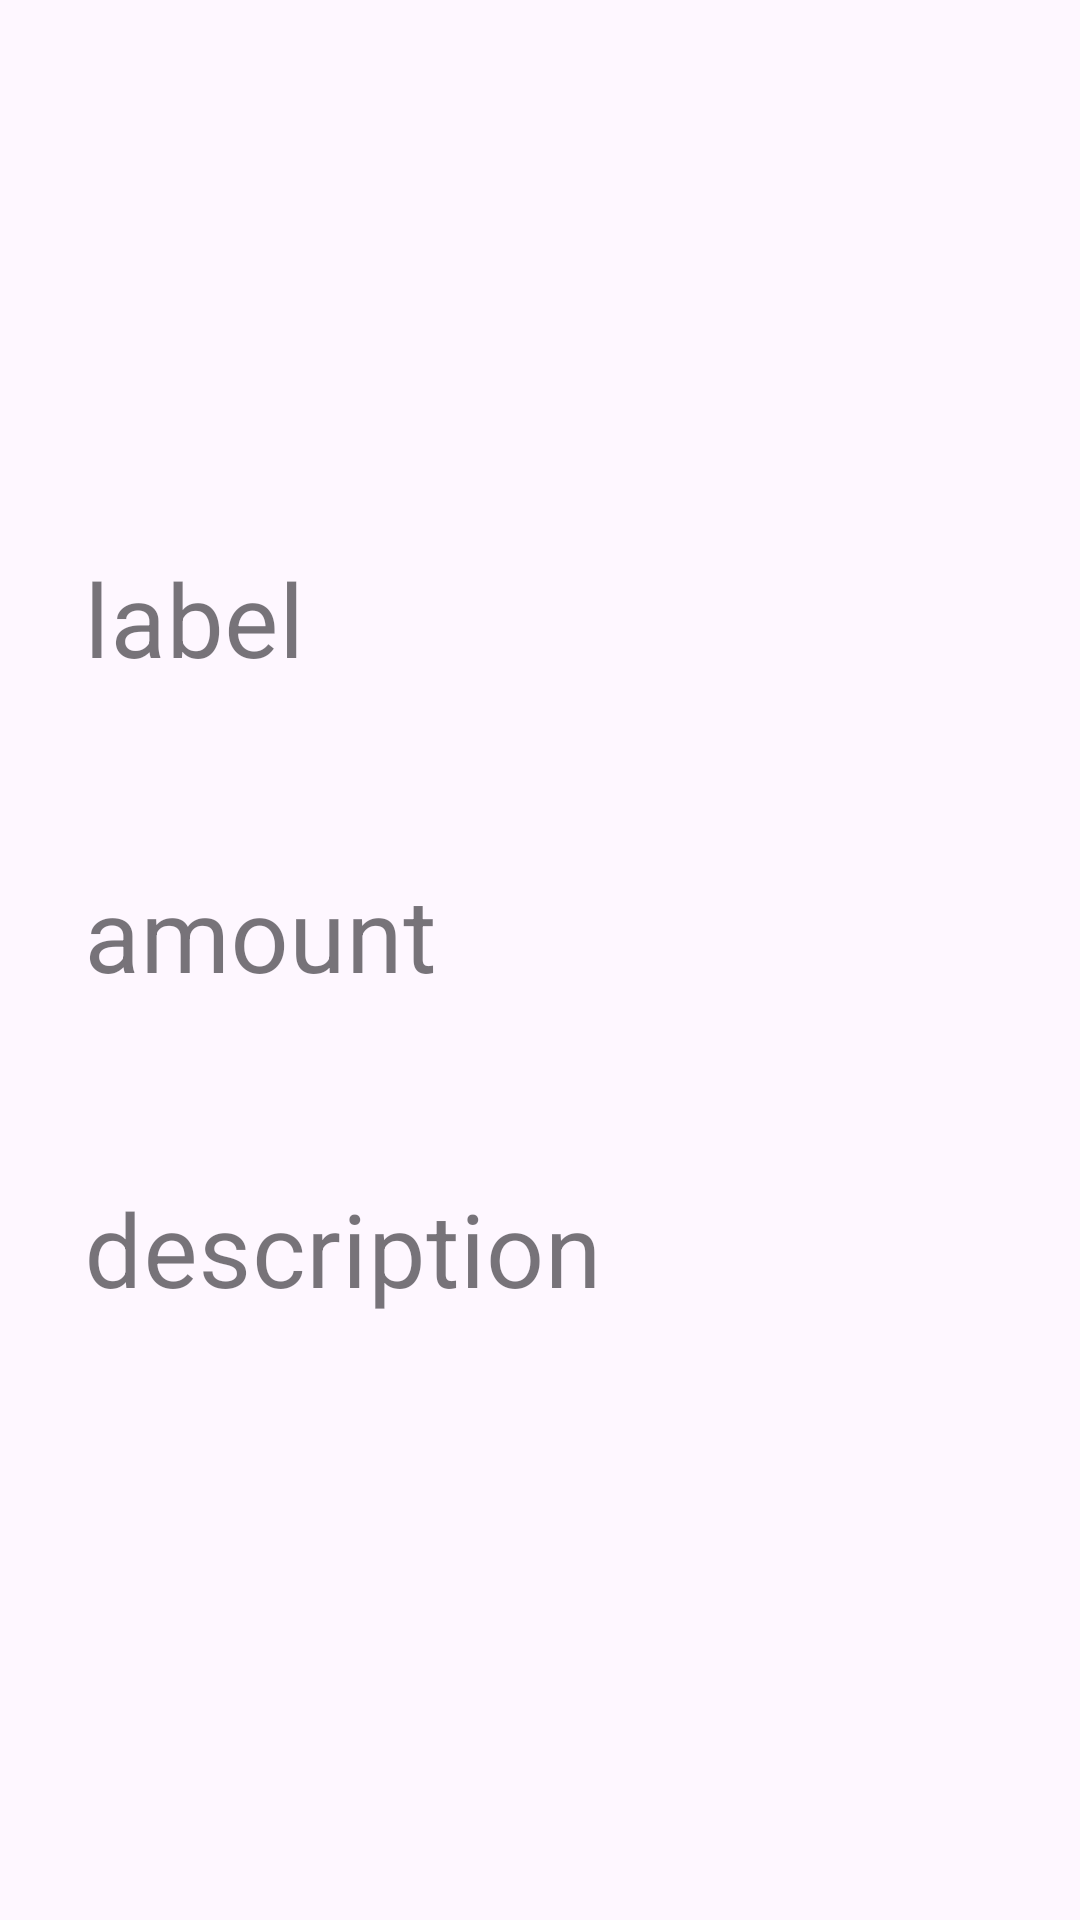

Layout XML and referenced resources for this Android screen:
<!-- AndroidManifest.xml: application theme Theme.Financial_analysis -->
<!-- res/layout/activity_detailed.xml -->
<?xml version="1.0" encoding="utf-8"?>
<androidx.constraintlayout.widget.ConstraintLayout xmlns:android="http://schemas.android.com/apk/res/android"
    xmlns:app="http://schemas.android.com/apk/res-auto"
    xmlns:tools="http://schemas.android.com/tools"
    android:layout_width="match_parent"
    android:layout_height="match_parent"
    android:id="@+id/rootView"
    tools:context=".DetailedActivity">

    <ImageButton
        android:id="@+id/closeBtn"
        android:layout_width="34dp"
        android:layout_height="34dp"
        android:layout_margin="12dp"
        android:background="@drawable/close_bg"
        app:layout_constraintEnd_toEndOf="parent"
        app:layout_constraintTop_toTopOf="parent" />

    <LinearLayout
        android:id="@+id/linearLayout"
        android:layout_width="match_parent"
        android:layout_height="wrap_content"
        android:orientation="vertical"
        app:layout_constraintBottom_toBottomOf="parent"
        app:layout_constraintEnd_toEndOf="parent"
        app:layout_constraintStart_toStartOf="parent"
        app:layout_constraintTop_toTopOf="parent">

        <com.google.android.material.textfield.TextInputLayout
            android:id="@+id/labelLayout"
            style="@style/Widget.MaterialComponents.TextInputLayout.OutlinedBox"
            android:layout_width="match_parent"
            android:layout_height="wrap_content"
            android:layout_marginStart="12dp"
            android:layout_marginEnd="12dp"
            android:hint="label"
            app:boxStrokeWidth="0dp"
            app:errorEnabled="true">

            <com.google.android.material.textfield.TextInputEditText
                android:id="@+id/labelInput"
                android:layout_width="match_parent"
                android:layout_height="wrap_content"
                android:drawablePadding="12dp"
                android:inputType="text"
                android:maxLines="1"
                android:textSize="34sp" />

        </com.google.android.material.textfield.TextInputLayout>

        <com.google.android.material.textfield.TextInputLayout
            android:id="@+id/amountLayout"
            style="@style/Widget.MaterialComponents.TextInputLayout.OutlinedBox"
            android:layout_width="match_parent"
            android:layout_height="wrap_content"
            android:layout_marginStart="12dp"
            android:layout_marginEnd="12dp"
            android:hint="amount"
            app:boxStrokeWidth="0dp"
            app:errorEnabled="true">

            <com.google.android.material.textfield.TextInputEditText
                android:id="@+id/amountInput"
                android:layout_width="match_parent"
                android:layout_height="wrap_content"
                android:drawablePadding="12dp"
                android:inputType="numberDecimal|numberSigned"
                android:maxLines="1"
                android:textSize="34sp" />

        </com.google.android.material.textfield.TextInputLayout>

        <com.google.android.material.textfield.TextInputLayout
            android:id="@+id/descriptionLayout"
            style="@style/Widget.MaterialComponents.TextInputLayout.OutlinedBox"
            android:layout_width="match_parent"
            android:layout_height="wrap_content"
            android:layout_marginStart="12dp"
            android:layout_marginEnd="12dp"
            android:hint="description"
            app:boxStrokeWidth="0dp"
            app:errorEnabled="true">

            <com.google.android.material.textfield.TextInputEditText
                android:id="@+id/descriptionInput"
                android:layout_width="match_parent"
                android:layout_height="wrap_content"
                android:drawablePadding="12dp"
                android:inputType="text"
                android:maxLines="1"
                android:textSize="34sp" />

        </com.google.android.material.textfield.TextInputLayout>

    </LinearLayout>

    <Button
        android:id="@+id/updateBtn"
        android:visibility="gone"
        android:layout_width="match_parent"
        android:layout_height="wrap_content"
        android:background="@color/green"
        android:padding="10dp"
        android:text="Обновить транзакцию"
        android:layout_margin="10dp"
        app:layout_constraintBottom_toBottomOf="parent"
        app:layout_constraintTop_toBottomOf="@+id/linearLayout"
        tools:layout_editor_absoluteX="12dp" />

</androidx.constraintlayout.widget.ConstraintLayout>
<!-- resources referenced by this layout -->
<resources>
  <color name="green">#4CAF50</color>
  <style name="Theme.Financial_analysis" parent="Base.Theme.Financial_analysis" />
  <style name="Base.Theme.Financial_analysis" parent="Theme.Material3.DayNight.NoActionBar">
          
          
      </style>
</resources>
